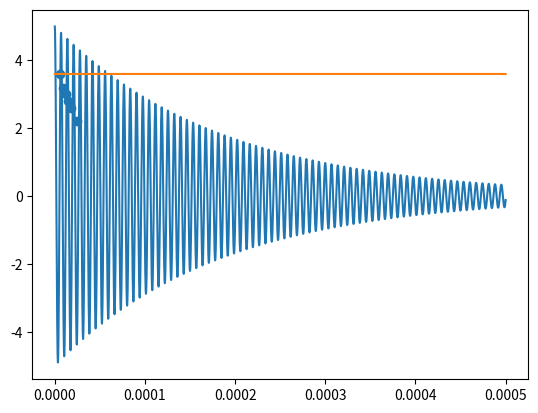

Generate this figure with matplotlib:
import matplotlib.pyplot as plt 
import numpy as np 

R = 24.0
L = 2.2*1e-3
C = 560*1e-12
V_0 = 5

t = np.linspace(0, 500*1e-6, 10000)

w_n = 1/(np.sqrt(L*C))
w_d = np.sqrt(w_n ** 2 - (R/(2*L)) ** 2)

V_c = -np.exp(-R*t/(2*L))*(-V_0 * np.cos(w_d * t) - ((R * V_0)/(2*L*w_d)) * np.sin(w_d * t))
for x in t:
    if (np.abs(-np.exp(-R*x/(2*L))*(-V_0 * np.cos(w_d * x) - ((R * V_0)/(2*L*w_d)) * np.sin(w_d * x))-3.6) < 1e-2):
        print(x)

plt.plot(t, V_c)
plt.plot(t, (t/t)*3.6)
plt.scatter([(6.2775)*1e-6, (6.2775+2.96)*1e-6,(6.2775+5.92)*1e-6,(6.2775+8.88)*1e-6, + (6.2775+11.92)*1e-6,(6.2775+17.84)*1e-6], [3.6,3.2,3.0,2.8,2.6,2.2])
plt.show()
